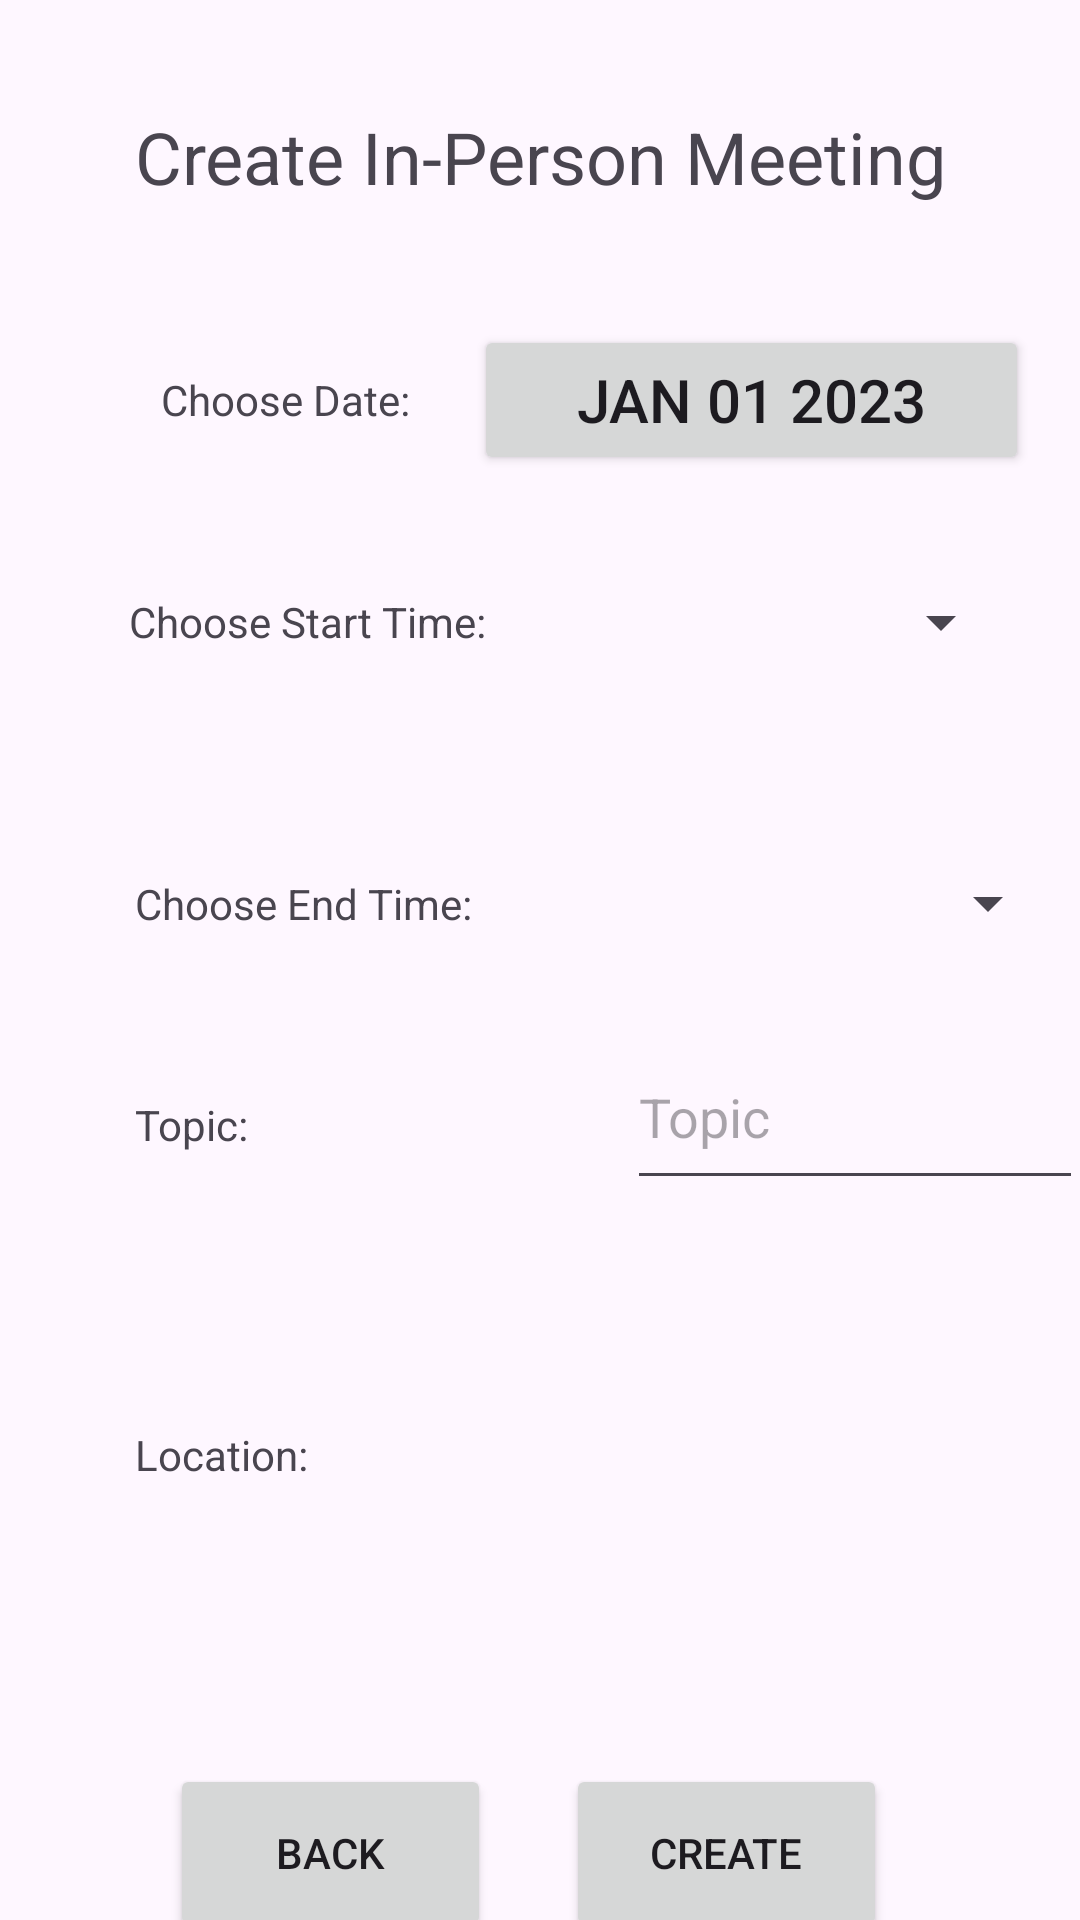

Layout XML and referenced resources for this Android screen:
<!-- AndroidManifest.xml: application theme Theme.Talk2Friends -->
<!-- res/layout/activity_in_person_meeting.xml -->
<androidx.constraintlayout.widget.ConstraintLayout xmlns:android="http://schemas.android.com/apk/res/android"
    xmlns:app="http://schemas.android.com/apk/res-auto"
    xmlns:tools="http://schemas.android.com/tools"
    android:layout_width="match_parent"
    android:layout_height="match_parent"
    tools:context=".InPersonMeeting">
    <TextView
        android:id="@+id/textView3"
        android:layout_width="wrap_content"
        android:layout_height="wrap_content"
        android:layout_marginTop="36dp"
        android:text="Create In-Person Meeting"
        android:textSize="24sp"
        app:layout_constraintEnd_toEndOf="parent"
        app:layout_constraintStart_toStartOf="parent"
        app:layout_constraintTop_toTopOf="parent" />

    <TextView
        android:id="@+id/DateChoose2"
        android:layout_width="126dp"
        android:layout_height="50dp"
        android:layout_marginStart="32dp"
        android:layout_marginTop="40dp"
        android:gravity="center"
        android:text="Choose Date:"
        app:layout_constraintStart_toStartOf="parent"
        app:layout_constraintTop_toBottomOf="@+id/textView3" />

    <Button
        android:id="@+id/datePickerButton2"
        android:layout_width="185dp"
        android:layout_height="50dp"
        android:layout_marginTop="40dp"
        android:onClick="openDatePicker"
        android:text="JAN 01 2023"
        android:textSize="20sp"
        app:layout_constraintStart_toEndOf="@+id/DateChoose2"
        app:layout_constraintTop_toBottomOf="@+id/textView3" />

    <TextView
        android:id="@+id/chooseStartTimeTextView2"
        android:layout_width="141dp"
        android:layout_height="50dp"
        android:layout_marginStart="32dp"
        android:layout_marginTop="24dp"
        android:gravity="center"
        android:text="Choose Start Time:"
        app:layout_constraintStart_toStartOf="parent"
        app:layout_constraintTop_toBottomOf="@+id/DateChoose2" />

    <Spinner
        android:id="@+id/startTimeSpinner2"
        android:layout_width="152dp"
        android:layout_height="50dp"
        android:layout_marginTop="24dp"
        android:layout_marginEnd="10dp"
        app:layout_constraintBottom_toTopOf="@+id/endTimeSpinner2"
        app:layout_constraintEnd_toEndOf="parent"
        app:layout_constraintStart_toEndOf="@+id/chooseStartTimeTextView2"
        app:layout_constraintTop_toBottomOf="@+id/datePickerButton2"
        app:layout_constraintVertical_bias="0.0" />


    <TextView
        android:id="@+id/chooseEndTimeTextView2"
        android:layout_width="138dp"
        android:layout_height="50dp"
        android:layout_marginStart="32dp"
        android:layout_marginTop="44dp"
        android:gravity="center"
        android:text="Choose End Time:"
        app:layout_constraintStart_toStartOf="parent"
        app:layout_constraintTop_toBottomOf="@+id/startTimeSpinner2" />

    <Spinner
        android:id="@+id/endTimeSpinner2"
        android:layout_width="152dp"
        android:layout_height="50dp"
        android:layout_marginStart="32dp"
        android:layout_marginTop="276dp"
        android:layout_marginEnd="10dp"
        app:layout_constraintEnd_toEndOf="parent"
        app:layout_constraintHorizontal_bias="0.191"
        app:layout_constraintStart_toEndOf="@+id/chooseEndTimeTextView2"
        app:layout_constraintTop_toTopOf="parent" />

    <TextView
        android:id="@+id/topic2"
        android:layout_width="108dp"
        android:layout_height="50dp"
        android:layout_marginStart="45dp"
        android:layout_marginTop="24dp"
        android:gravity="start|center_vertical"
        android:text="Topic:"
        app:layout_constraintStart_toStartOf="parent"
        app:layout_constraintTop_toBottomOf="@+id/endTimeSpinner2" />

    <EditText
        android:id="@+id/topicAnswer2"
        android:layout_width="152dp"
        android:layout_height="50dp"
        android:layout_marginStart="56dp"
        android:layout_marginTop="24dp"
        android:gravity="left"
        android:hint="Topic"
        android:imeOptions="actionDone"
        android:inputType="text"
        android:text=""
        app:layout_constraintStart_toEndOf="@+id/topic2"
        app:layout_constraintTop_toBottomOf="@+id/endTimeSpinner2" />

    <TextView
        android:id="@+id/location"
        android:layout_width="116dp"
        android:layout_height="50dp"
        android:layout_marginStart="45dp"
        android:layout_marginTop="60dp"
        android:gravity="start|center_vertical"
        android:text="Location:"
        app:layout_constraintStart_toStartOf="parent"
        app:layout_constraintTop_toBottomOf="@+id/topicAnswer2" />

    <Spinner
        android:id="@+id/locationAnswer"
        android:layout_width="191dp"
        android:layout_height="48dp"
        android:layout_marginStart="48dp"
        android:layout_marginTop="60dp"
        app:layout_constraintStart_toEndOf="@+id/location"
        app:layout_constraintTop_toBottomOf="@+id/topicAnswer2" />

    <TextView
        android:id="@+id/showStartTime2"
        android:layout_width="230dp"
        android:layout_height="46dp"
        android:layout_marginStart="128dp"
        android:layout_marginTop="8dp"
        android:text=""
        app:layout_constraintStart_toStartOf="parent"
        app:layout_constraintTop_toBottomOf="@+id/locationAnswer" />

    <Button
        android:id="@+id/createButton"
        android:layout_width="107dp"
        android:layout_height="59dp"
        android:layout_marginTop="26dp"
        android:layout_marginBottom="32dp"
        android:onClick="onClickCreateButton"
        android:text="Create"
        app:layout_constraintBottom_toBottomOf="parent"
        app:layout_constraintEnd_toEndOf="parent"
        app:layout_constraintHorizontal_bias="0.746"
        app:layout_constraintStart_toStartOf="parent"
        app:layout_constraintTop_toBottomOf="@+id/showStartTime2"
        app:layout_constraintVertical_bias="0.0" />

    <Button
        android:id="@+id/backButton"
        android:layout_width="107dp"
        android:layout_height="59dp"
        android:layout_marginTop="26dp"
        android:layout_marginEnd="18dp"
        android:onClick="onBackPressed"
        android:text="Back"
        app:layout_constraintBottom_toBottomOf="parent"
        app:layout_constraintEnd_toStartOf="@+id/createButton"
        app:layout_constraintHorizontal_bias="0.892"
        app:layout_constraintStart_toStartOf="parent"
        app:layout_constraintTop_toBottomOf="@+id/showStartTime2"
        app:layout_constraintVertical_bias="0.0" />

</androidx.constraintlayout.widget.ConstraintLayout>
<!-- resources referenced by this layout -->
<resources>
  <style name="Theme.Talk2Friends" parent="Base.Theme.Talk2Friends" />
  <style name="Base.Theme.Talk2Friends" parent="Theme.Material3.DayNight.NoActionBar">
          
          
      </style>
</resources>
